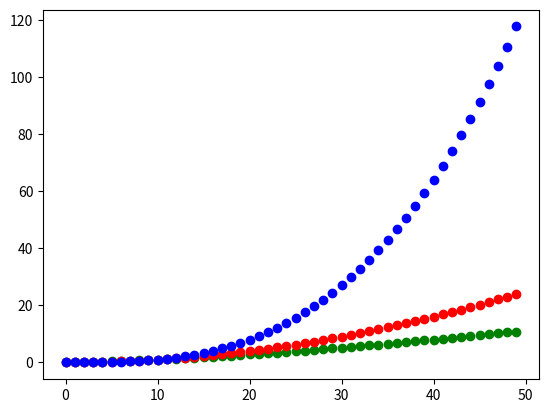

Write the Python code that produced this figure.
import matplotlib.pyplot as plt
import numpy as np

# evenly sampled time at 200ms intervals
t = np.arange(0., 5., 0.1)

# red dashes, blue squares and green triangles
plt.plot(t**1.5, "go", t**2, "ro", t**3, "bo")
plt.show()